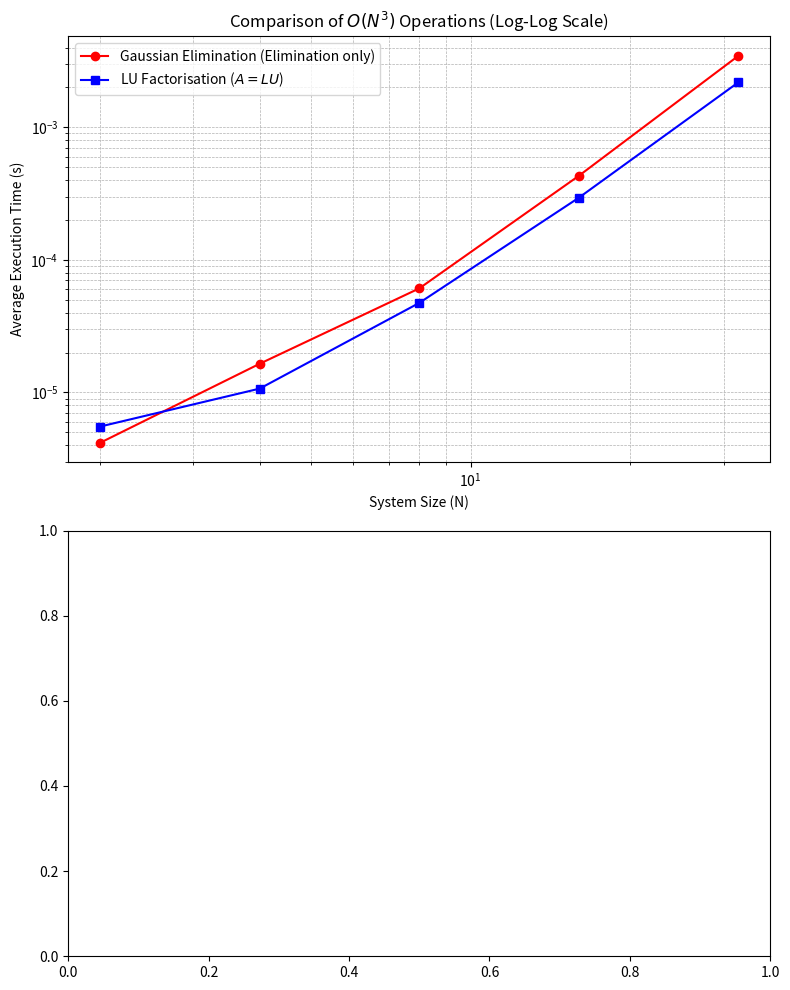

Reproduce this figure in Python.
import numpy as np
from scipy.sparse import diags
import matplotlib.pyplot as plt
import time

def system_size(A, b):
    """
    Validate the dimensions of a linear system and return its size.

    This function checks whether the given coefficient matrix `A` is square
    and whether its dimensions are compatible with the right-hand side vector
    `b`. If the dimensions are valid, it returns the size of the system.

    Parameters
    ----------
    A : numpy.ndarray
        A 2D array of shape ``(n, n)`` representing the coefficient matrix of
        the linear system.
    b : numpy.ndarray
        A array of shape ``(n, o)`` representing the right-hand side vector.

    Returns
    -------
    int
        The size of the system, i.e., the number of variables `n`.

    Raises
    ------
    ValueError
        If `A` is not square or if the size of `b` does not match the number of
        rows in `A`.
    """

    # Validate that A is a 2D square matrix
    if A.ndim != 2:
        raise ValueError(f"Matrix A must be 2D, but got {A.ndim}D array")

    n, m = A.shape
    if n != m:
        raise ValueError(f"Matrix A must be square, but got A.shape={A.shape}")

    if b.shape[0] != n:
        raise ValueError(
            f"System shapes are not compatible: A.shape={A.shape}, "
            f"b.shape={b.shape}"
        )

    return n


def generate_safe_system(n):
    """
    Generate a linear system A x = b where A is strictly diagonally dominant,
    ensuring LU factorization without pivoting will work.

    Parameters:
        n (int): Size of the system (n x n)

    Returns:
        A (ndarray): n x n strictly diagonally dominant matrix
        b (ndarray): RHS vector
        x_true (ndarray): The true solution vector
    """

    k = [np.ones(n - 1), -2 * np.ones(n), np.ones(n - 1)]
    offset = [-1, 0, 1]
    A = diags(k, offset).toarray()

    # Solution is always all ones
    x_true = np.ones((n, 1))

    # Compute b = A @ x_true
    b = A @ x_true

    return A, b, x_true


def determinant(A):
    n = A.shape[0]
    L, U = lu_factorisation(A)

    det_L = 1.0
    det_U = 1.0

    for i in range(n):
        det_L *= L[i, i]
        det_U *= U[i, i]

    return det_L * det_U


def row_add(A, b, p, k, q):
    """
    Perform an in-place row addition operation on a linear system.

    This function applies the elementary row operation:

    ``row_p ← row_p + k * row_q``

    where `row_p` and `row_q` are rows in the coefficient matrix `A` and the
    right-hand side vector `b`. It updates the entries of `A` and `b`
    **in place**, directly modifying the original data.

    Parameters
    ----------
    A : numpy.ndarray
        A 2D NumPy array of shape ``(n, n)`` representing the coefficient matrix
        of the linear system.
    b : numpy.ndarray
        A 2D NumPy array of shape ``(n, 1)`` representing the right-hand side
        vector of the system.
    p : int
        The index of the row to be updated (destination row). Must satisfy
        ``0 <= p < n``.
    k : float
        The scalar multiplier applied to `row_q` before adding it to `row_p`.
    q : int
        The index of the source row to be scaled and added. Must satisfy
        ``0 <= q < n``.
    """
    n = system_size(A, b)

    # Perform the row operation
    for j in range(n):
        A[p, j] = A[p, j] + k * A[q, j]

    # Update the corresponding value in b
    b[p, 0] = b[p, 0] + k * b[q, 0]


def gaussian_elimination(A, b, verbose=False):
    """
    Perform Gaussian elimination to reduce a linear system to upper triangular
    form.

    This function performs **forward elimination** to transform the coefficient
    matrix `A` into an upper triangular matrix, while applying the same
    operations to the right-hand side vector `b`. This is the first step in
    solving a linear system of equations of the form ``Ax = b`` using Gaussian
    elimination.

    Parameters
    ----------
    A : numpy.ndarray
        A 2D NumPy array of shape ``(n, n)`` representing the coefficient matrix
        of the system.
    b : numpy.ndarray
        A 2D NumPy array of shape ``(n, 1)`` representing the right-hand side
        vector.
    verbose : bool, optional
        If ``True``, prints detailed information about each elimination step,
        including the row operations performed and the intermediate forms of
        `A` and `b`. Default is ``False``.

    Returns
    -------
    None
        This function modifies `A` and `b` **in place** and does not return
        anything.
    """
    # find shape of system
    n = system_size(A, b)

    # perform forwards elimination
    for i in range(n - 1):
        # eliminate column i
        if verbose:
            print(f"eliminating column {i}")
        for j in range(i + 1, n):
            # row j
            factor = A[j, i] / A[i, i]
            if verbose:
                print(f"  row {j} |-> row {j} - {factor} * row {i}")
            row_add(A, b, j, -factor, i)

        if verbose:
            print()
            print("new system")
            print(A)
            print(b)
            print()


def lu_factorisation(A):
    """
    Compute the LU factorisation of a square matrix A.

    The function decomposes a square matrix ``A`` into the product of a lower
    triangular matrix ``L`` and an upper triangular matrix ``U`` such that:

    .. math::
        A = L U

    where ``L`` has unit diagonal elements and ``U`` is upper triangular.

    Parameters
    ----------
    A : numpy.ndarray
        A 2D NumPy array of shape ``(n, n)`` representing the square matrix to
        factorise.

    Returns
    -------
    L : numpy.ndarray
        A lower triangular matrix with shape ``(n, n)`` and unit diagonal.
    U : numpy.ndarray
        An upper triangular matrix with shape ``(n, n)``.
    """
    n, m = A.shape
    if n != m:
        raise ValueError(f"Matrix A is not square {A.shape=}")

    # construct arrays of zeros
    #L, U = np.zeros_like(A, dtype=float), np.zeros_like(A, dtype=float)
    L = np.zeros_like(A, dtype=float)
    U = A.astype(float).copy() # researched a better way to intialise the matrices with copy()

    # ...
    #L[0, 0] = 1
    #U[0, 0] = A[0, 0] # lecture notes prove this
    
    # make sure in the lower triangle matrix that the main diagonal is 1
    for j in range(0, n):
        for i in range(0, n+1):
            if i == j:
                L[i,i] = 1

    '''
    # all first row of A is equal to first row of U - shown by lecture notes
    for i in range(1, n):
        U[0, i] = A[0, i]
    '''
    
    # for loops for the process
    for i in range(n):
        # The element for the diagonal point above what is being eliminated
        temp = U[i, i]

        # Iterate over the rows j below the temp row i
        for j in range(i + 1, n):
            # Calculate the multiplier (l_ji), which is the elimination factor that would zero 
            # out the element underneath the current 
            factor = U[j, i] / temp 
            # Store the multiplier in the L matrix as this holds all factors for the corresponding 
            # elements to make A from L @ U
            L[j, i] = factor
            
            # iterate through the elements (k) in the current row
            for k in range(i, n):
                # row j is modified by subtracting a multiple of the row above the gaussian elimination
                # do this by sub(factor * row i) 
                U[j, k] = U[j, k] - factor * U[i, k] # U[i, k] is the element above U[j, k]

    
    return L, U


def forward_substitution(A, b):
    """
    Solve a lower triangular system of linear equations using forward
    substitution.

    This function solves the system of equations:

    .. math::
        A x = b

    where `A` is a **lower triangular matrix** (all elements above the main
    diagonal are zero). The solution vector `x` is computed sequentially by
    solving each equation starting from the first row.

    Parameters
    ----------
    A : numpy.ndarray
        A 2D NumPy array of shape ``(n, n)`` representing the lower triangular
        coefficient matrix of the system.
    b : numpy.ndarray
        A 1D NumPy array of shape ``(n,)`` or a 2D NumPy array of shape
        ``(n, 1)`` representing the right-hand side vector.

    Returns
    -------
    x : numpy.ndarray
        A NumPy array of shape ``(n,)`` containing the solution vector.
    """
    """
    solves the system of linear equationa Ax = b assuming that A is lower
    triangular. returns the solution x
    """
    # get size of system
    n = system_size(A, b)

    # check is lower triangular
    if not np.allclose(A, np.tril(A)):
        raise ValueError("Matrix A is not lower triangular")

    # create solution variable
    x = np.empty_like(b)

    # perform forwards solve
    for i in range(n):
        partial_sum = 0.0
        for j in range(0, i):
            partial_sum += A[i, j] * x[j]
        x[i] = 1.0 / A[i, i] * (b[i] - partial_sum)

    return x


def backward_substitution(A, b):
    '''
    Solve an upper triangular system of linear equations using backward
    substitution.

    This function solves the system of equations:

    .. math::
    A x = b

    where `A` is an **upper triangular matrix** (all elements below the main
    diagonal are zero). The solution vector `x` is computed starting from the
    last equation and proceeding backward.

    Parameters
    ----------
    A : numpy.ndarray
    A 2D NumPy array of shape ``(n, n)`` representing the upper triangular
    coefficient matrix of the system.
    b : numpy.ndarray
    A 1D NumPy array of shape ``(n,)`` or a 2D NumPy array of shape
    ``(n, 1)`` representing the right-hand side vector.

    Returns
    -------
    x : numpy.ndarray
    A NumPy array of shape ``(n,)`` containing the solution vector.
    '''
    # get size of system
    n = system_size(A, b)

    # check is upper triangular
    assert np.allclose(A, np.triu(A))

    # create solution variable
    x = np.empty_like(b)

    # perform backwards solve
    for i in range(n - 1, -1, -1): # iterate over rows backwards
        partial_sum = 0.0
    for j in range(i + 1, n):
        partial_sum += A[i, j] * x[j]
        x[i] = 1.0 / A[i, i] * (b[i] - partial_sum)

    return x


def lu_solver(A, b):
    """
    Solve a linear system A x = b using LU factorisation and substitution.

    The system is solved in three main steps:
    1. Factorisation: A = L U (using lu_factorisation)
    2. Forward Solve: L y = b for the intermediate vector y (using forward_substitution)
    3. Backward Solve: U x = y for the solution vector x (using backward_substitution)

    Parameters
    ----------
    A : numpy.ndarray
        A 2D NumPy array of shape (n, n) representing the coefficient matrix.
    b : numpy.ndarray
        A 2D NumPy array of shape (n, 1) or 1D array of shape (n,) 
        representing the right-hand side vector.

    Returns
    -------
    x : numpy.ndarray
        A NumPy array of shape (n, 1) or (n,) containing the solution vector.
    """
    # 1. Factorisation: A = L U
    L, U = lu_factorisation(A.copy()) # Use a copy to avoid modifying the original A

    # 2. Forward Solve: L y = b
    # b needs to be reshaped to (n,) for the substitution functions if it is (n, 1)
    b_flat = b.flatten()
    y = forward_substitution(L, b_flat)

    # 3. Backward Solve: U x = y
    x = backward_substitution(U, y)

    # Return x in the same shape as b was (if b was 2D, return 2D)
    if b.ndim == 2 and b.shape[1] == 1:
        return x.reshape(-1, 1)
    return x


A_large, b_large, x_large = generate_safe_system(100)
print(A_large)
print(determinant(A_large))

'''


for n in sizes:
    # generate a random system of linear equations of size n
    A, b, x = generate_safe_system(n)

    # do the solve
'''
sizes = [2**j for j in range(1, 6)]
n_trials = 5 # Number of trials for averaging time
lu_factor_times = []
lu_forward_times = []
lu_backward_times = []
ge_elimination_times = []

print(f"{'Size (N)':<10} | {'GE Time (s)':<15} | {'LU Factor (s)':<15} | {'LU Fwd Solve (s)':<15} | {'LU Bwd Solve (s)':<15}")
print("-" * 75)

for n in sizes:
    A_orig, b_orig, x_true = generate_safe_system(n)
    
    # --- Gaussian Elimination Time ---
    total_ge_time = 0.0
    for _ in range(n_trials):
        A_ge, b_ge = A_orig.copy(), b_orig.copy()
        start = time.perf_counter()
        gaussian_elimination(A_ge, b_ge)
        # The backward solve is not included here, as it's separate in the lecture notes
        # but the forward elimination step (which reduces the system to upper triangular form)
        # is the O(N^3) part, equivalent to LU factorisation.
        end = time.perf_counter()
        total_ge_time += (end - start)
        
    avg_ge_elim_time = total_ge_time / n_trials

    # --- LU Factorisation Time ---
    total_lu_factor_time = 0.0
    for _ in range(n_trials):
        start = time.perf_counter()
        L, U = lu_factorisation(A_orig.copy())
        end = time.perf_counter()
        total_lu_factor_time += (end - start)
        
    avg_lu_factor_time = total_lu_factor_time / n_trials
    
    # --- LU Solve Time (Forward and Backward) ---
    b_flat = b_orig.flatten()
    
    # Forward Solve (L y = b)
    total_lu_forward_time = 0.0
    for _ in range(n_trials):
        start = time.perf_counter()
        y = forward_substitution(L, b_flat)
        end = time.perf_counter()
        total_lu_forward_time += (end - start)
        
    avg_lu_forward_time = total_lu_forward_time / n_trials
    
    # Backward Solve (U x = y)
    total_lu_backward_time = 0.0
    for _ in range(n_trials):
        start = time.perf_counter()
        x = backward_substitution(U, y)
        end = time.perf_counter()
        total_lu_backward_time += (end - start)
        
    avg_lu_backward_time = total_lu_backward_time / n_trials

    lu_factor_times.append(avg_lu_factor_time)
    lu_forward_times.append(avg_lu_forward_time)
    lu_backward_times.append(avg_lu_backward_time)
    ge_elimination_times.append(avg_ge_elim_time)

    print(f"{n:<10} | {avg_ge_elim_time:<15.6f} | {avg_lu_factor_time:<15.6f} | {avg_lu_forward_time:<15.6f} | {avg_lu_backward_time:<15.6f}")


# ----------------- Plotting -----------------

fig, (ax1, ax2) = plt.subplots(2, 1, figsize=(8, 10))

# --- Plot 1: O(N^3) Operations ---
ax1.plot(sizes, ge_elimination_times, 'o-', color='red', label='Gaussian Elimination (Elimination only)')
ax1.plot(sizes, lu_factor_times, 's-', color='blue', label='LU Factorisation ($A=LU$)')
ax1.set_xscale('log')
ax1.set_yscale('log')
ax1.set_title('Comparison of $O(N^3)$ Operations (Log-Log Scale)')
ax1.set_xlabel('System Size (N)')
ax1.set_ylabel('Average Execution Time (s)')
ax1.grid(True, which="both", ls="--", linewidth=0.5)
ax1.legend()

plt.tight_layout()
plt.savefig('performance_comparison.png')
